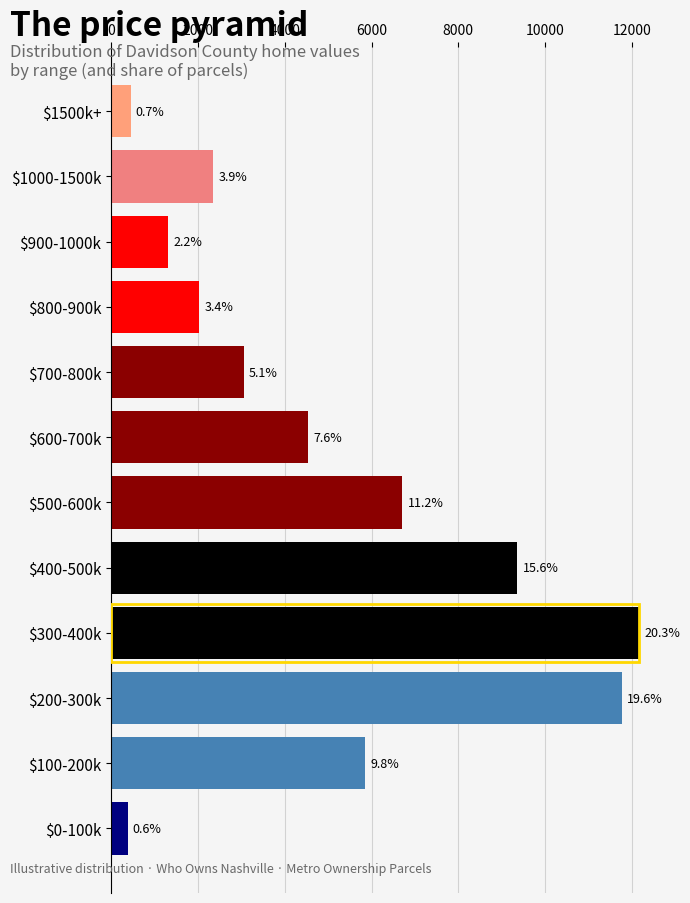

Recreate this plot in Python.
"""INSEE 'salary pyramid' style annotated histogram (Joseph Barbier translation).
A horizontal histogram of Davidson home-value ranges with a per-bar color gradient,
title/subtitle/credit, a gold highlight rectangle, and percentage labels."""
import matplotlib; matplotlib.use("Agg")
import matplotlib.pyplot as plt, matplotlib.patches as patches
import numpy as np, pandas as pd

rng = np.random.default_rng(7)
vals = rng.lognormal(mean=np.log(400), sigma=0.55, size=60000)  # $000s, ~median 400k
edges = list(range(0, 1100, 100)) + [1500, 3000]
labels = [f"${a}-{b}k" for a, b in zip(edges[:-1], edges[1:])]
labels[-1] = f"${edges[-2]}k+"
counts = pd.cut(vals, bins=edges, labels=labels).value_counts().reindex(labels).fillna(0)
pct = 100 * counts / counts.sum()

colors = ['navy','steelblue','steelblue','black','black','darkred','darkred',
          'darkred','red','red','lightcoral','lightsalmon','orange','yellow']
colors = (colors + ['lightyellow'] * len(labels))[:len(labels)]

fig, ax = plt.subplots(figsize=(7, 9))
ax.set_facecolor('whitesmoke'); fig.set_facecolor('whitesmoke')
ax.barh(labels, counts.values, color=colors, zorder=2)
ax.grid(linestyle='-', alpha=0.5, axis='x')
for sp in ['top', 'right', 'bottom']:
    ax.spines[sp].set_visible(False)
ax.tick_params(axis='y', labelsize=11); ax.xaxis.tick_top()

fig.text(0.02, 0.97, "The price pyramid", fontsize=24, fontweight='bold', ha='left')
fig.text(0.02, 0.925, "Distribution of Davidson County home values\nby range (and share of parcels)",
         fontsize=12, color='dimgrey', ha='left')
fig.text(0.02, 0.04, "Illustrative distribution · Who Owns Nashville · Metro Ownership Parcels",
         fontsize=9, color='dimgrey', ha='left')

# gold highlight on the modal (largest) bar
mode_i = int(np.argmax(counts.values))
ax.add_patch(patches.Rectangle((0, mode_i - 0.45), counts.values[mode_i], 0.9,
             linewidth=2, edgecolor='gold', facecolor='none', zorder=3))
for i, p in enumerate(pct.values):
    if p > 0.5:
        ax.text(counts.values[i] + counts.max()*0.01, i, f"{p:.1f}%", va='center', size=9)
plt.tight_layout()
plt.savefig("distribution/28_insee_pyramid.png".split("/")[-1], dpi=150, bbox_inches="tight")
print("wrote 28_insee_pyramid.png")
